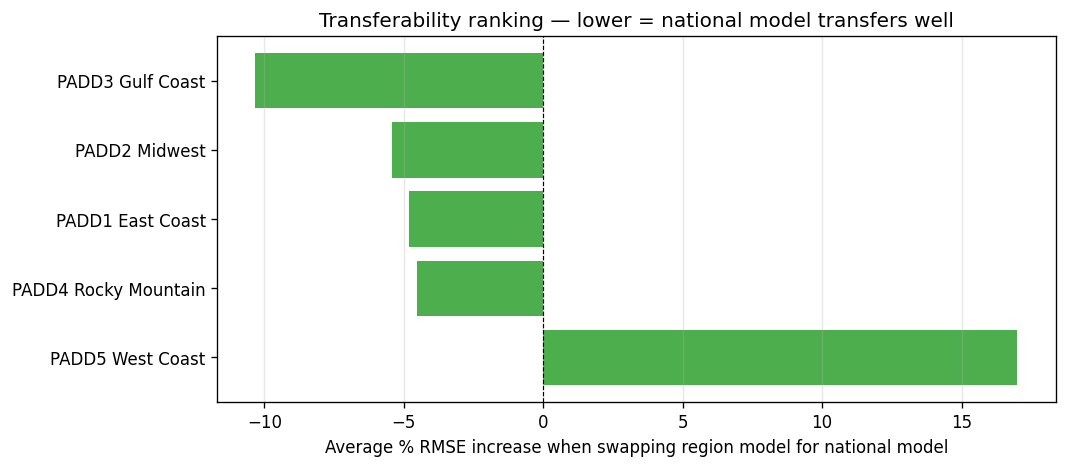

Source data for this figure (header and first rows):
Region, LR gap (%), XGB gap (%), Avg transfer gap (%)
PADD3 Gulf Coast, -0.41, -20.24, -10.32
PADD2 Midwest, 2.4, -13.24, -5.42
PADD1 East Coast, -0.16, -9.45, -4.81
PADD4 Rocky Mountain, -3.78, -5.26, -4.52
PADD5 West Coast, 6.27, 27.73, 17.0
